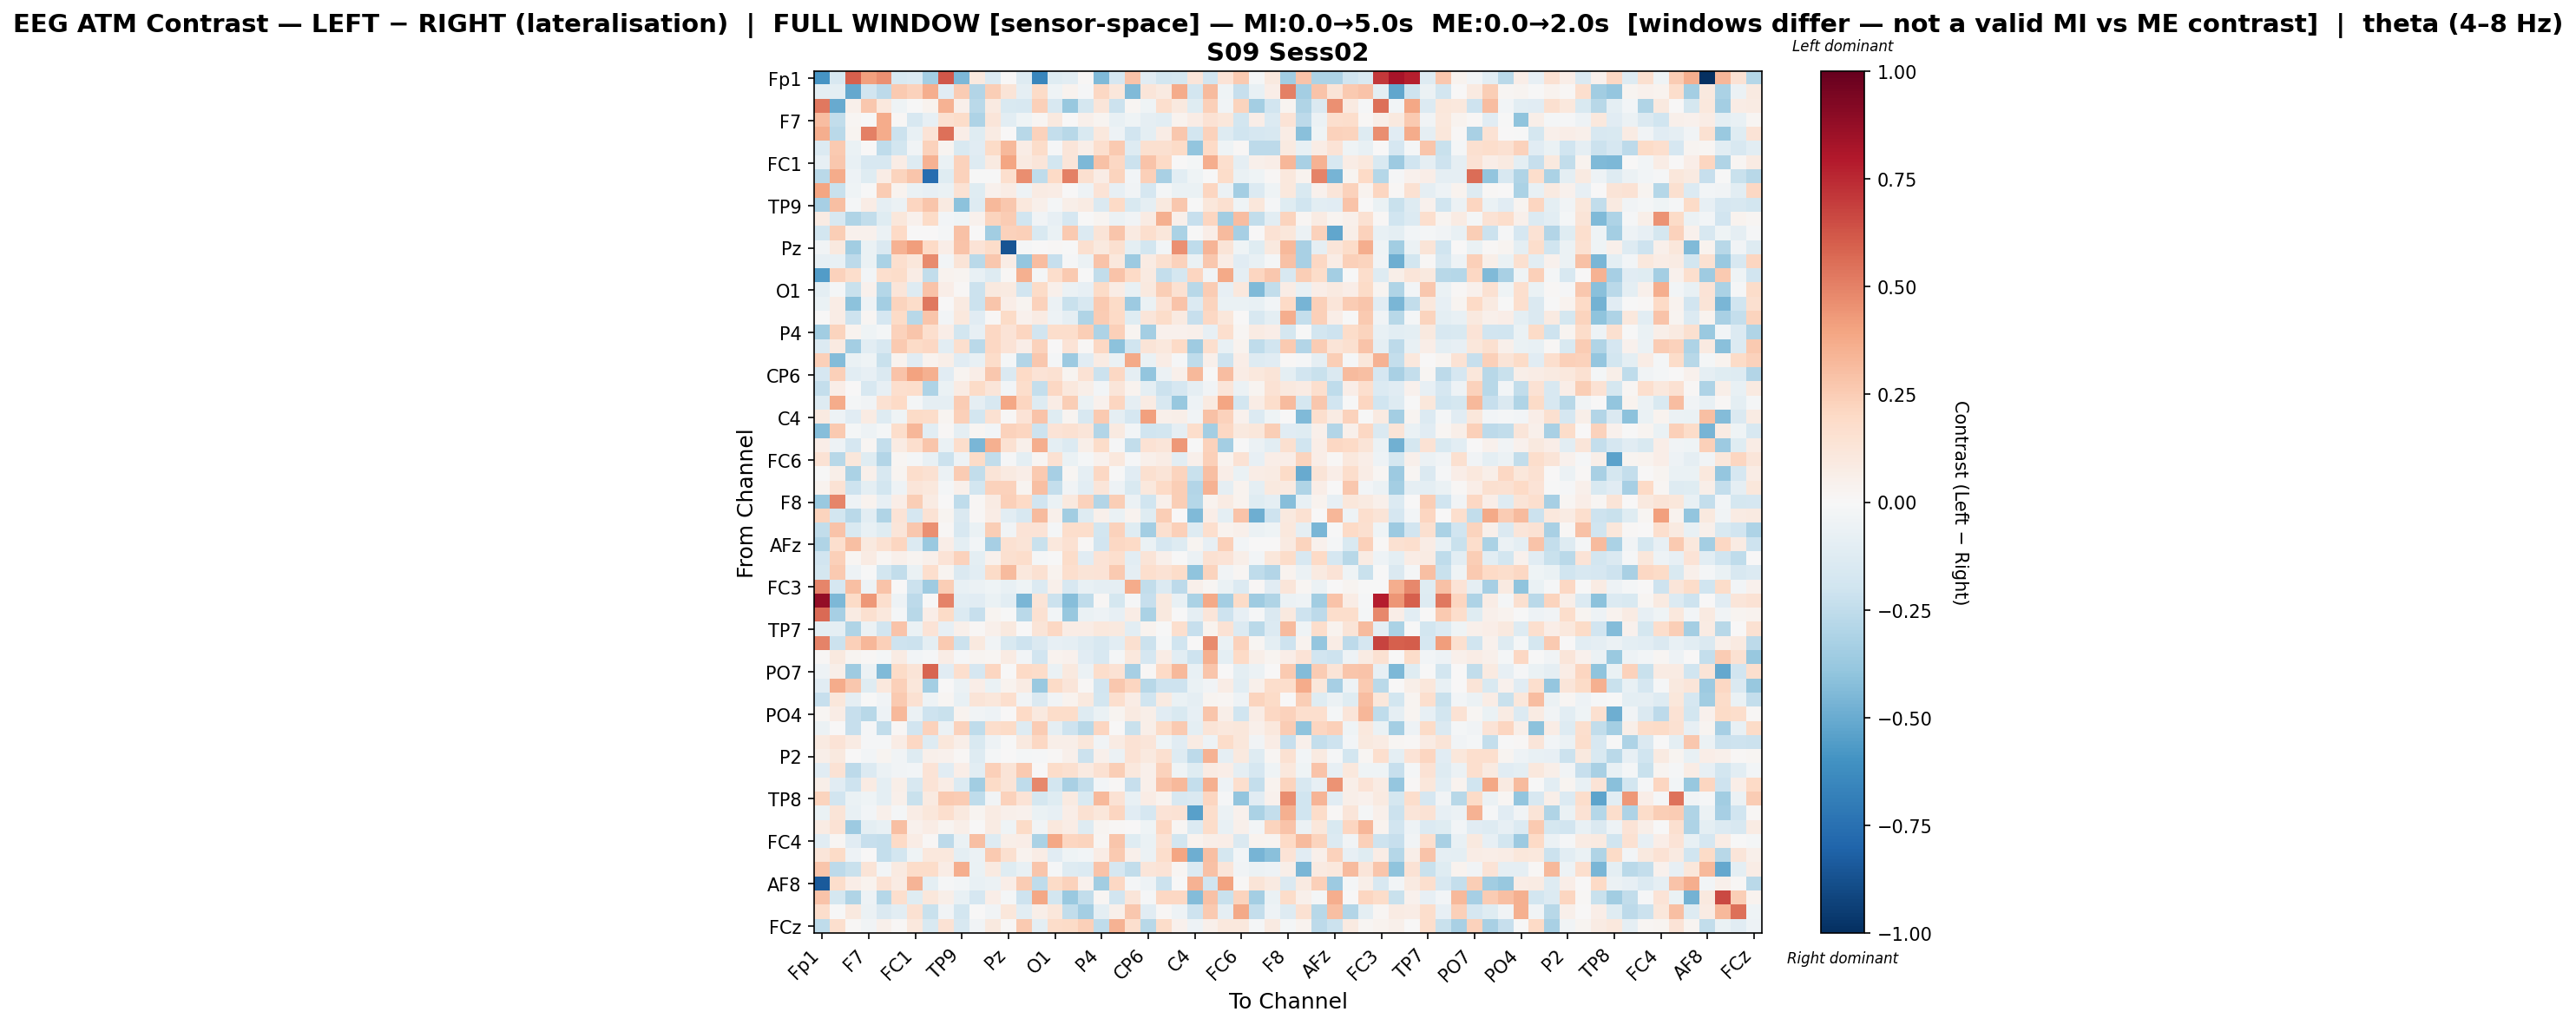

The file beside this chart, header and first rows:
, Fp1, Fz, F3, F7, FT9, FC5, FC1, C3, T7, TP9, CP5, CP1, Pz, P3, P7, O1, Oz, O2, P4, P8, TP10, CP6, CP2
Fp1, -0.5883, -0.1601, 0.5959, 0.4082, 0.4561, -0.1545, -0.1363, -0.3422, 0.6181, -0.4475, 0.09406, -0.137, 0.006076, -0.1254, -0.6513, -0.1234, -0.1053, 0.01355, -0.4424, -0.1692, 0.2876, -0.1146, -0.1839
Fz, -0.09725, -0.09478, -0.5139, -0.1922, -0.2586, 0.2652, 0.2328, 0.3634, -0.1154, 0.2553, -0.2926, 0.244, 0.1316, -0.09256, 0.1882, -0.04438, 0.03302, -0.01007, 0.2101, 0.1144, -0.4384, 0.1215, 0.08865
F3, 0.5282, -0.5031, 0.04688, 0.2665, 0.1054, -0.04096, -0.007569, 0.03739, 0.3514, 0.05228, -0.2723, 0.08664, -0.1527, -0.1593, 0.2344, -0.1578, -0.3799, -0.176, 0.1173, -0.2156, 0.01801, -0.04102, 0.1641
F7, 0.3125, -0.2462, 0.02313, -0.007695, 0.3745, 0.01056, -0.1626, -0.0829, 0.1592, 0.1843, -0.3108, 0.1221, -0.1027, -0.04001, 0.02097, 0.09424, 0.002482, 0.05322, 0.02927, -0.07361, -0.04659, -0.09193, -0.1087
FT9, 0.3597, -0.2674, 0.02574, 0.5078, 0.3725, -0.2163, -0.07086, 0.1362, 0.5504, 0.06495, -0.1238, 0.08061, 0.007354, -0.2758, 0.229, -0.2417, -0.2774, -0.1512, 0.1046, -0.04769, -0.1922, -0.09641, 0.07569
FC5, -0.1366, 0.2603, -0.06783, 0.003708, -0.2577, -0.1856, -0.03835, 0.2303, 0.02852, -0.1551, -0.1147, 0.1949, 0.3241, 0.07166, 0.1809, -0.01037, 0.124, 0.05853, 0.1663, 0.2587, -0.1284, 0.1588, 0.1627
FC1, -0.08421, 0.2697, -0.0723, -0.1615, -0.157, 0.07401, -0.1288, 0.3495, -0.06542, 0.23, -0.1264, 0.08901, 0.3965, 0.09251, 0.1178, -0.1815, 0.1212, -0.4476, 0.2961, 0.2081, -0.2134, 0.2877, 0.1987
C3, -0.2731, 0.3738, -0.04941, -0.1215, 0.07371, 0.2213, 0.2799, -0.7584, -0.1231, 0.23, -0.005387, -0.001302, 0.1701, 0.4676, -0.2522, 0.1967, 0.5058, 0.1635, 0.0775, 0.2189, -0.02659, 0.2401, -0.3231
T7, 0.3964, -0.2258, -0.04407, -0.004384, 0.2533, 0.03671, -0.06669, -0.08508, -0.06633, 0.1428, -0.1173, 0.0462, 0.07198, -0.04937, 0.08387, 0.0746, 0.006372, -0.0484, 0.1366, -0.08476, -0.03419, -0.1715, -0.02285
TP9, -0.333, 0.3029, -0.021, 0.07124, -0.09033, -0.05518, 0.2186, 0.2806, 0.08904, -0.4108, -0.1282, 0.3243, 0.2668, 0.1052, 0.04724, -0.02192, 0.058, 0.08564, -0.1441, 0.1987, -0.1512, -0.08764, 0.09712
CP5, 0.08113, -0.1573, -0.2983, -0.2439, -0.1228, 0.1127, 0.04573, 0.1888, -0.03102, -0.04673, 0.04092, 0.2238, 0.2551, -0.2001, -0.03842, -0.08221, -0.1649, -0.003132, 0.02542, -0.0576, -0.03495, 0.08015, 0.3551
CP1, -0.1809, 0.246, 0.04347, 0.04057, -0.05615, 0.1986, 0.003792, 0.007711, -0.01952, 0.2929, 0.005025, -0.3489, 0.2267, 0.2402, -0.1543, -0.06565, 0.2605, -0.1343, 0.126, 0.2749, 0.08873, 0.1654, 0.1139
Pz, -0.03169, 0.09485, -0.3469, -0.06735, -0.1442, 0.3474, 0.4192, 0.2004, 0.06399, 0.2884, 0.1343, 0.1824, -0.8626, -0.01357, 0.002956, 0.01107, -0.001258, 0.1606, 0.09486, 0.1615, -0.1013, -0.1866, -0.0262
P3, -0.08179, -0.07583, -0.2624, -0.06651, -0.3173, 0.1655, 0.1127, 0.4712, -0.03119, 0.1279, -0.2721, 0.2664, 0.07488, -0.3863, 0.3086, -0.227, -0.00894, -0.0624, 0.2833, 0.1083, -0.3627, 0.08315, 0.1622
P7, -0.5607, 0.2294, 0.1771, -0.02423, 0.1699, 0.1853, 0.07388, -0.2462, 0.03548, 0.027, -0.07616, -0.1279, 0.01445, 0.3589, -0.02292, 0.173, 0.2588, -0.002925, -0.2436, 0.2881, 0.2011, 0.09119, -0.235
O1, -0.09972, -0.01795, -0.2259, 0.03952, -0.2875, 0.1186, -0.1286, 0.2836, 0.06372, 0.01244, -0.216, 0.09944, 0.0907, -0.1894, 0.1917, 0.05264, -0.05944, -0.08448, 0.1888, 0.07368, -0.07498, 0.1001, 0.2497
Oz, -0.06424, 0.07779, -0.4098, -0.05276, -0.3363, 0.2207, 0.1858, 0.5269, 0.005818, 0.09237, -0.2121, 0.2772, 0.06619, 0.03024, 0.2275, -0.05644, -0.2189, -0.1563, 0.2607, 0.1946, -0.3649, -0.06846, 0.1328
O2, 0.007775, 0.07662, -0.2043, 0.01794, -0.1698, 0.1936, -0.2809, 0.2779, -0.02556, 0.1053, -0.1154, 0.01249, 0.1896, 0.04366, 0.07857, -0.04754, -0.08781, -0.2993, 0.2559, 0.2026, -0.1209, 0.1238, 0.1857
P4, -0.3491, 0.2251, 0.0341, -0.04111, -0.02332, 0.231, 0.2734, 0.1665, 0.06568, -0.1839, -0.07817, 0.2069, 0.1368, 0.2136, -0.1934, 0.1773, 0.1783, 0.2474, -0.3114, 0.2365, 0.02722, -0.3364, 0.04117
P8, -0.1352, 0.08905, -0.3428, -0.1075, -0.1595, 0.2584, 0.1897, 0.206, -0.106, 0.1705, -0.2717, 0.2097, 0.1346, 0.06418, 0.2293, 0.001866, 0.1397, 0.01343, 0.2093, -0.4064, -0.1959, 0.1268, 0.1082
TP10, 0.239, -0.432, -0.06328, -0.04389, -0.2191, 0.03769, -0.1122, 0.03226, 0.05654, -0.1106, -0.07208, 0.1839, -0.02046, -0.2932, 0.2692, -0.0207, -0.3644, -0.1094, 0.07838, -0.06999, 0.3793, -0.06944, 0.07425
CP6, -0.1692, 0.2387, -0.1063, -0.07841, -0.1469, 0.2843, 0.4017, 0.3571, -0.1156, 0.02734, 0.0665, 0.2671, -0.1431, 0.1992, 0.1353, 0.1533, 0.02527, 0.1414, -0.2168, 0.2047, -0.0877, -0.3911, -0.0576
CP2, -0.2352, 0.06815, 0.006578, -0.1591, -0.082, 0.1665, 0.1752, -0.3084, -0.06302, 0.0801, 0.1915, 0.1175, -0.02348, 0.1746, -0.2411, 0.2058, 0.1089, 0.06003, -0.02369, 0.1239, 0.03496, -0.1012, -0.2162
Cz, -0.125, 0.3736, -0.02198, -0.03473, 0.149, 0.1974, -0.02163, -0.08813, -0.09357, 0.2557, -0.08709, -0.1575, 0.3891, 0.2146, -0.128, 0.07196, 0.2435, -0.0673, 0.04565, 0.2137, -0.08771, 0.08043, -0.1587
C4, 0.09082, -0.04802, -0.1147, 0.08348, -0.1298, -0.04446, 0.1896, 0.1831, 0.02682, 0.2376, -0.1845, 0.1525, 0.01128, 0.1384, 0.2867, -0.1229, 0.02533, -0.1581, 0.2634, -0.08723, -0.1694, 0.4087, 0.0506
T8, -0.4227, 0.2616, -0.02268, -0.04788, -0.01941, 0.1725, 0.3351, -0.1039, 0.01547, -0.08812, 0.01836, -0.029, 0.2338, 0.2114, -0.2045, 0.1398, 0.1486, 0.1183, -0.2963, 0.09044, -0.0271, -0.1992, -0.1833
FT10, 0.06326, -0.05244, -0.1652, 0.01964, -0.2388, 0.08544, 0.1704, 0.2789, -0.06449, 0.1781, -0.46, 0.3556, 0.1492, 0.0546, 0.3594, -0.1003, -0.1402, 0.05595, 0.1843, -0.008045, -0.2452, 0.1448, 0.1215
FC6, 0.1471, -0.2805, 0.1099, -0.122, -0.2958, 0.0219, -0.01961, -0.07363, -0.2119, -0.0513, 0.1916, -0.2467, -0.01282, -0.09702, 0.02066, 0.1494, -0.06821, -0.01806, 0.03977, 0.1075, -0.01108, 0.04923, 0.07221
FC2, -0.007631, 0.06243, -0.3159, 0.04864, -0.1629, 0.03102, 0.173, 0.1548, -0.05785, 0.2554, -0.245, 0.1305, 0.09338, 0.06647, 0.2647, -0.3346, 0.02231, -0.09275, 0.2043, -0.007349, -0.112, 0.1573, 0.1267
F4, 0.03703, 0.1464, -0.209, -0.1007, -0.1855, -0.04887, 0.121, 0.1058, -0.02312, 0.04939, -0.1827, 0.2312, 0.2267, 0.02537, 0.3014, -0.238, -0.0336, -0.1064, 0.1186, -0.04982, -0.1488, 0.1062, 0.2007
F8, -0.3722, 0.4875, -0.05284, 0.03742, -0.08508, 0.06774, 0.2464, 0.08225, 0.006493, -0.2548, 0.0133, 0.0857, 0.2378, 0.1961, -0.1927, -0.06731, 0.09521, 0.2284, -0.2946, 0.2499, -0.05966, -0.1962, 0.04981
AF7, 0.2226, -0.1828, -0.2688, -0.1019, -0.3045, 0.1405, -0.1649, 0.1475, 0.02891, -0.1451, 0.01326, 0.07512, -0.1036, -0.1583, 0.3157, 0.05199, -0.345, -0.1306, 0.05161, -0.06768, 0.03554, -0.1194, 0.2483
AF3, -0.2441, 0.2826, -0.1513, -0.07358, -0.1203, 0.1214, 0.2658, 0.4599, 0.01392, -0.1613, -0.0647, 0.2459, -0.03377, 0.1389, 0.1348, -0.01634, 0.1724, 0.1735, -0.1816, 0.2288, -0.1188, -0.3366, 0.1586
AFz, -0.298, 0.17, 0.3014, 0.09513, 0.1548, 0.2127, -0.1394, -0.3705, 0.06426, -0.09802, -0.02896, -0.332, 0.1514, 0.1323, -0.221, 0.1048, 0.1511, 0.01297, -0.1883, 0.2092, 0.2025, -0.06863, -0.1699
F1, -0.192, 0.241, 0.01594, 0.07963, 0.01985, 0.04986, 0.03075, 0.05105, 0.1383, 0.2275, -0.0938, 0.04291, 0.1589, 0.1729, -0.01658, -0.002521, 0.1814, -0.1127, 0.1336, 0.1679, -0.1062, 0.1268, 0.05046
FT7, -0.1789, 0.2619, -0.051, -0.001638, -0.1874, -0.2485, -0.06392, 0.1664, 0.02618, -0.1437, -0.1086, 0.1893, 0.316, 0.105, 0.15, 0.03738, 0.17, 0.1275, 0.1399, 0.2628, -0.08966, 0.167, 0.1447
FC3, 0.4851, -0.1683, 0.2992, -0.04818, 0.2814, 0.0, -0.2128, -0.355, 0.249, -0.07116, -0.06155, -0.03919, -0.07253, -0.04674, -0.1374, 0.04693, -0.16, -0.07395, -0.09308, -0.08693, 0.3709, -0.2463, -0.1342
C1, 0.8798, -0.4507, 0.1922, 0.4317, 0.1684, -0.05213, -0.2652, -0.00615, 0.4951, -0.1026, -0.111, -0.07001, -0.1063, -0.4551, 0.1304, -0.2172, -0.4232, -0.2521, 0.007975, -0.1739, -0.01298, -0.2292, 0.09415
C5, 0.5702, -0.3344, 0.08552, 0.1569, 0.1035, -0.02299, -0.2773, 0.0689, 0.1936, -0.1338, -0.2296, 0.02912, -0.007705, -0.2669, 0.1497, -0.02703, -0.3781, -0.06919, -0.04783, -0.08171, 0.07737, -0.3194, 0.09389
TP7, -0.09721, -0.09178, -0.3015, -0.06086, -0.189, 0.2862, -0.06693, 0.1342, -0.07847, 0.05048, 0.015, 0.05174, 0.101, 0.005066, 0.1325, 0.2049, 0.07527, 0.07479, 0.1055, 0.09859, -0.1059, 0.03209, -0.005889
CP3, 0.4974, -0.2169, 0.2387, 0.3287, 0.2366, -0.2066, -0.2148, -0.09889, 0.2608, -0.2176, 0.0975, -0.03554, -0.1553, -0.2049, -0.1407, -0.08095, -0.09181, -0.1327, -0.1599, -0.1061, 0.1584, -0.2113, -0.02155
P1, 0.01554, 0.09947, 0.02896, 0.01323, -0.0157, 0.0796, -0.0284, -0.01071, 0.07504, -0.008041, 0.02763, 0.01593, 0.08532, -0.03052, -0.1884, 0.03295, 0.04343, -0.1134, -0.1609, -0.01832, 0.1072, -0.1696, 0.07749
PO7, -0.04854, 0.06242, -0.3589, -0.05668, -0.4444, 0.191, 0.1265, 0.5829, -0.1119, 0.1707, -0.1699, 0.2119, 0.004431, 0.1982, 0.1819, -0.06517, 0.09409, -0.06124, 0.1782, 0.141, -0.3353, 0.008903, 0.2024
PO3, -0.1171, 0.3726, 0.2685, -0.1184, 0.109, 0.2363, 0.1117, -0.3399, 0.003212, -0.05663, 0.0682, -0.06433, 0.03728, 0.07892, -0.3726, 0.1893, 0.1182, 0.009879, -0.1886, 0.2666, 0.2118, -0.2749, -0.2036
POz, -0.2332, 0.116, -0.09288, -0.004778, -0.03467, 0.2634, 0.1535, -0.053, 0.01765, -0.07304, 0.1261, 0.1146, 0.1663, -0.03373, -0.1471, -0.03579, 0.03342, 0.0985, -0.1797, 0.1714, 0.07319, -0.203, 0.08715
PO4, 0.01893, 0.07304, -0.2274, -0.2785, -0.05284, 0.3246, -0.05634, -0.2093, -0.2225, 0.03417, -0.03522, -0.05329, 0.0009625, 0.2004, 0.1001, 0.1857, 0.1827, -0.1316, -0.06693, 0.02606, 0.09274, 0.06199, -0.1152
PO8, -0.05765, 0.006404, -0.2288, -0.01006, -0.2458, 0.01035, -0.1912, 0.2283, -0.06218, 0.2306, -0.2574, 0.1722, 0.1933, -0.1265, 0.253, -0.09012, -0.2057, -0.2763, 0.2187, 0.005925, -0.2211, 0.05617, 0.1918
P6, 0.08916, 0.1336, 0.08097, -0.008945, -0.01028, 0.07141, 0.205, -0.1286, 0.1141, 0.05659, -0.1492, -0.04715, -0.004708, 0.09924, 0.2035, 0.05974, 0.05651, 0.1102, -0.03274, 0.08551, 0.1411, 0.1216, -0.04681
P2, 0.05974, 0.09644, 0.002377, -0.02953, 0.0286, -0.03843, -0.1259, 0.04871, 0.04389, 0.01364, -0.1263, -0.01772, 0.007521, -0.0213, -0.01268, 0.01527, 0.0532, -0.2119, 0.05171, -0.05772, 0.1433, 0.09796, 0.1571
CPz, -0.1138, 0.1462, -0.2625, -0.1345, -0.06173, -0.03803, -0.02863, 0.1405, -0.111, 0.06893, -0.1039, 0.2402, 0.1273, 0.2596, 0.002407, 0.1827, 0.1579, 0.09337, 0.1516, 0.2457, 0.107, 0.05118, 0.2285
CP4, 0.06001, -0.1117, -0.2091, 0.08266, -0.09902, 0.05812, -0.1595, 0.1332, 0.07095, -0.1346, -0.3476, 0.1901, 0.1316, -0.2559, 0.4816, -0.1875, -0.3226, -0.2491, -0.03014, 0.01151, -0.2267, 0.05286, 0.2876
TP8, 0.2202, -0.1936, -0.06319, -0.0421, -0.09496, 0.04728, -0.2194, 0.08876, 0.2615, 0.2557, -0.2557, -0.03425, 0.2329, 0.138, -0.175, -0.1192, 0.08606, -0.1548, 0.3272, 0.1457, -0.07273, 0.07185, 0.037
C6, -0.06775, 0.1297, -0.07288, -0.02359, 0.05342, -0.02322, 0.07729, 0.1131, 0.1658, 0.09931, 0.03084, 0.07912, 0.04772, 0.04603, -0.06715, -0.07968, 0.0631, 0.1524, 0.1115, 0.2137, -0.1129, -0.1661, 0.1344
C2, 0.08524, 0.1407, -0.3642, -0.09425, -0.0765, 0.2981, 0.04595, 0.07265, 0.02494, 0.06023, 0.001563, 0.07979, -0.04626, 0.1918, -0.0368, 0.1089, 0.0716, -0.1255, 0.0298, 0.01077, 0.007603, -0.04073, 0.2077
FC4, -0.1154, 0.01844, -0.1171, -0.2277, -0.2413, 0.1963, 0.07037, 0.01119, -0.2608, -0.06696, 0.3045, -0.128, 0.05895, 0.06251, -0.3203, 0.3901, 0.2181, 0.2191, 0.02197, 0.2772, -0.1182, -0.06298, 0.1484
FT8, 0.123, 0.1913, -0.05003, 0.004401, -0.2409, -0.1852, -0.04535, 0.1073, 0.1067, -0.09661, -0.0559, 0.264, 0.164, 0.03826, 0.0714, -0.111, -0.04069, -0.02979, 0.07197, 0.2582, 0.05161, -0.06109, 0.1745
F6, 0.2758, -0.2656, -0.2219, 0.1261, -0.02357, 0.09052, 0.1845, 0.1828, 0.07704, 0.3594, -0.06494, 0.0869, -0.1228, -0.07764, 0.2754, -0.01101, -0.127, -0.1369, 0.2825, -0.1702, -0.2444, 0.1239, 0.136
AF8, -0.8417, 0.1719, 0.0687, 0.03781, 0.1416, 0.07898, 0.336, -0.09505, -0.009892, -0.02806, -0.07052, -0.06073, 0.06489, 0.2515, -0.2503, 0.1941, 0.2282, 0.04209, -0.3493, 0.2048, -0.0214, -0.05219, -0.2129
AF4, 0.2854, -0.1774, -0.2996, -0.04918, -0.2848, 0.1654, -0.1176, 0.1166, 0.05552, -0.07446, -0.1715, 0.06496, -0.01585, -0.2045, 0.3864, -0.1837, -0.3691, -0.2456, 0.01998, -0.188, 0.1198, -0.01494, 0.2067
F2, 0.1759, -0.006598, 0.09779, -0.06042, -0.1424, -0.1085, 0.1517, -0.2207, -0.03607, -0.1797, 0.001393, -0.0323, 0.1145, -0.1062, 0.06188, 0.1166, -0.2487, -0.3436, -0.0997, 0.05404, 0.2707, -0.1101, 0.01439
... 1 more rows
